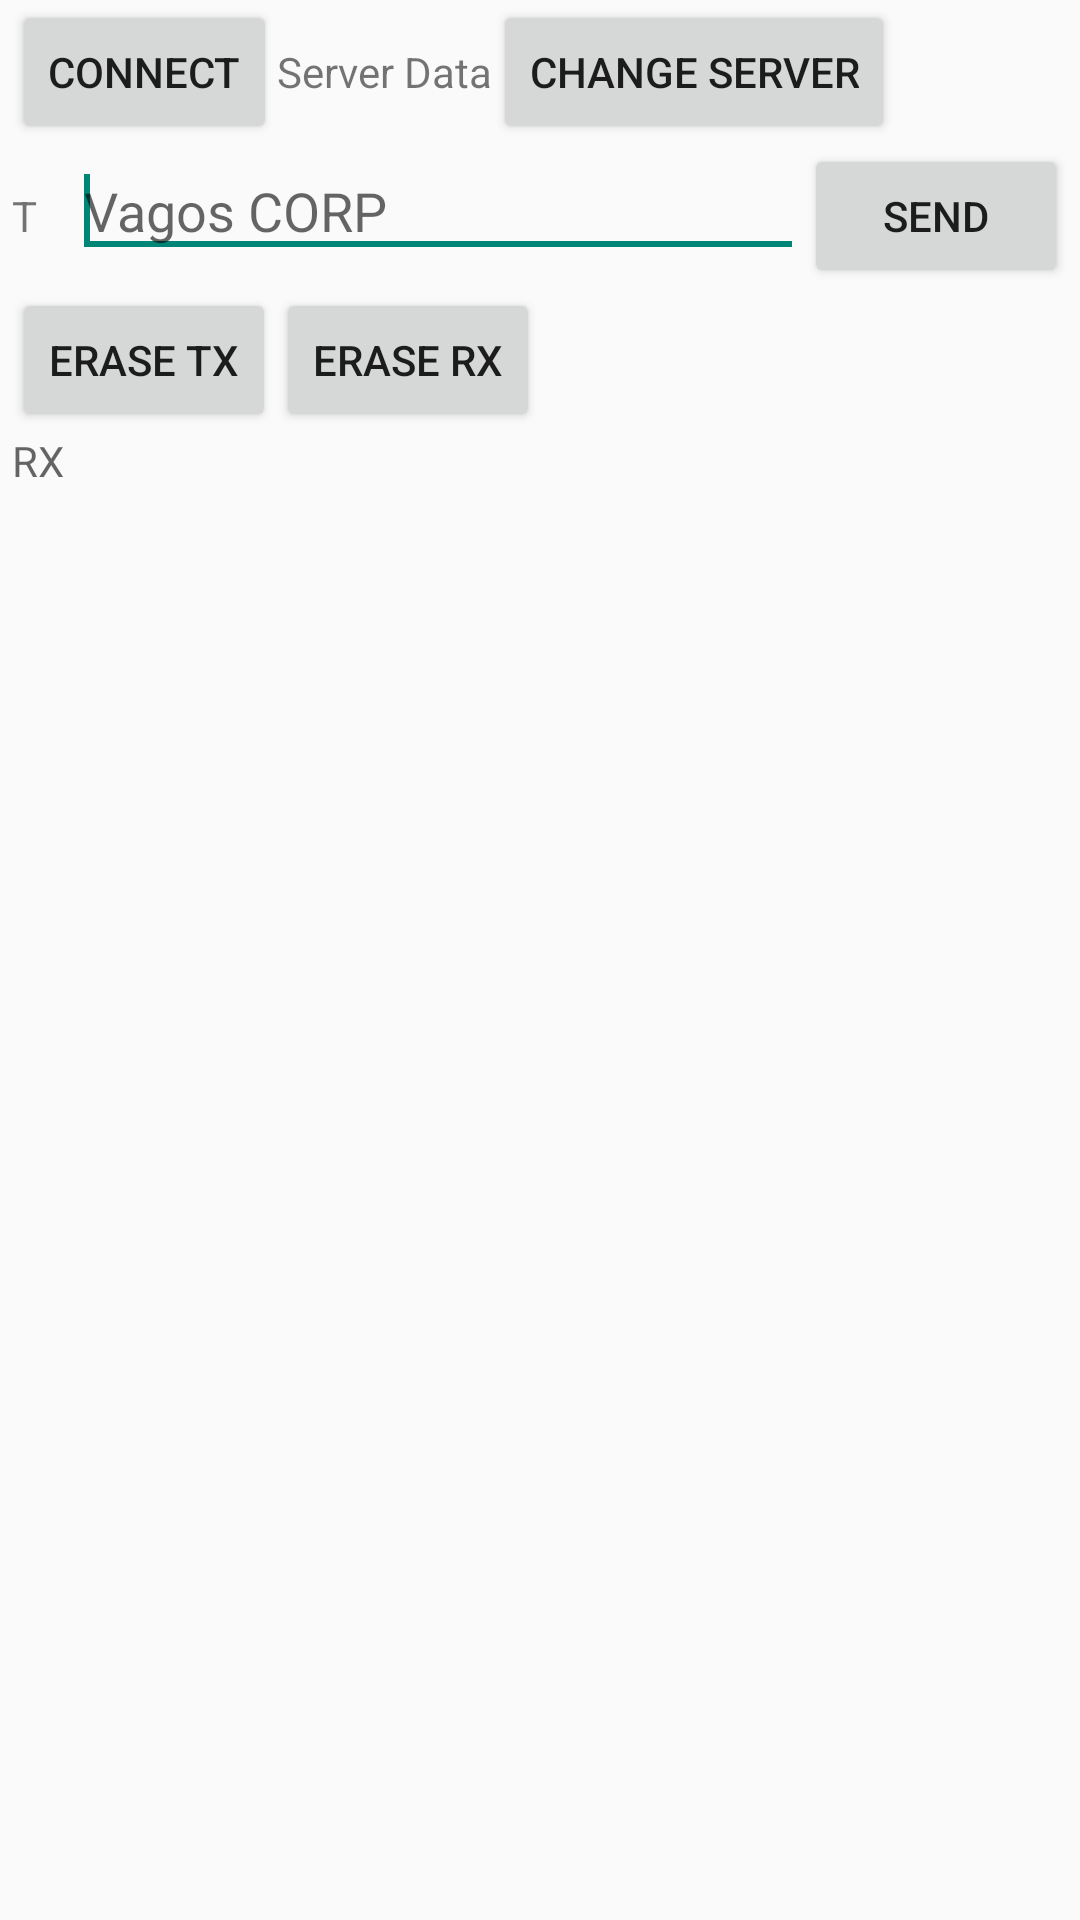

The Android layout XML behind this screen, and the referenced resources:
<!-- AndroidManifest.xml: application theme AppTheme -->
<!-- res/layout/principal.xml -->
<LinearLayout xmlns:android="http://schemas.android.com/apk/res/android"
    xmlns:tools="http://schemas.android.com/tools"
    android:paddingLeft="@dimen/activity_horizontal_margin"
    android:paddingRight="@dimen/activity_horizontal_margin"
    android:id="@+id/P_LYT"
    android:layout_width="match_parent"
    android:layout_height="match_parent"
    android:orientation="vertical"
    tools:context=".PrincipalW" >

    <LinearLayout
        android:layout_width="match_parent"
        android:layout_height="wrap_content"
        android:orientation="horizontal">

        <Button
            android:id="@+id/Conect"
            android:layout_width="wrap_content"
            android:layout_height="wrap_content"
            android:onClick="conect"
            android:text="@string/Button_Conect" />

        <TextView
            android:id="@+id/label_ser"
            android:layout_width="wrap_content"
            android:layout_height="wrap_content"
            android:text="@string/Ser_Dat" />

        <Button
            android:id="@+id/chan_ser"
            android:layout_width="wrap_content"
            android:layout_height="wrap_content"
            android:onClick="Chan_Ser"
            android:text="@string/set_server" />

    </LinearLayout>

    <LinearLayout
        android:layout_width="match_parent"
        android:layout_height="wrap_content"
        android:orientation="horizontal" >

        <TextView
            android:id="@+id/inputTyp"
            android:layout_width="0dp"
            android:layout_height="wrap_content"
            android:layout_weight="1"
            android:text="@string/txt" />

        <EditText
            android:id="@+id/TX"
            android:layout_width="0dp"
            android:layout_height="wrap_content"
            android:layout_weight="12"
            android:hint="@string/Text_TX"
            android:inputType="text" >

            <requestFocus />
        </EditText>

        <Button
            android:id="@+id/Send"
            android:layout_width="wrap_content"
            android:layout_height="wrap_content"
            android:onClick="enviar"
            android:text="@string/BSend" />

    </LinearLayout>

    <LinearLayout
        android:layout_width="match_parent"
        android:layout_height="wrap_content"
        android:orientation="horizontal" >

        
            
            
            
            
            
            

        <Button
            style = "android:attr/buttonBarButtonStyle"
            android:id="@+id/DelTX"
            android:layout_width="wrap_content"
            android:layout_height="wrap_content"
            android:onClick="BTX"
            android:text="@string/BTX" />

        <Button
            style = "android:attr/buttonBarButtonStyle"
            android:id="@+id/DelRX"
            android:layout_width="wrap_content"
            android:layout_height="wrap_content"
            android:onClick="BRX"
            android:text="@string/BRX" />
    </LinearLayout>

    <ScrollView
        android:id="@+id/scro"
        android:layout_width="match_parent"
        android:layout_height="0dp"
        android:layout_weight="1"
        android:scrollbarAlwaysDrawVerticalTrack="true"
        android:scrollbarStyle="outsideOverlay" >

        <TextView
            android:id="@+id/RX"
            android:layout_width="match_parent"
            android:layout_height="wrap_content"
            android:hint="@string/Text_RX"
            android:inputType="none"
            android:scrollbarAlwaysDrawVerticalTrack="true"
            android:scrollbars="vertical"
            android:textIsSelectable="true" />

    </ScrollView>

    <ScrollView
        android:id="@+id/scron"
        android:layout_width="match_parent"
        android:layout_height="0dp"
        android:layout_weight="1"
        android:scrollbarAlwaysDrawVerticalTrack="true"
        android:scrollbarStyle="outsideOverlay"
        android:visibility="gone">

        <TextView
            android:id="@+id/RXn"
            android:layout_width="match_parent"
            android:layout_height="wrap_content"
            android:hint="@string/Text_RX"
            android:inputType="none"
            android:scrollbarAlwaysDrawVerticalTrack="true"
            android:scrollbars="vertical"
            android:textIsSelectable="true" />

    </ScrollView>

     <LinearLayout
         android:id="@+id/commander"
         android:layout_width="match_parent"
         android:layout_height="wrap_content"
         android:gravity="bottom"
         android:orientation="vertical"
         android:visibility="gone" >

         
             
             
             

         <LinearLayout
             android:orientation="horizontal"
             android:layout_width="match_parent"
             android:layout_height="wrap_content">

             <Button
                 style = "android:attr/buttonBarButtonStyle"
                 android:layout_width="0dp"
                 android:layout_height="wrap_content"
                 android:layout_weight="1"
                 android:text="@string/commDVal"
                 android:id="@+id/comm1"
                android:onClick="commClick" />

             <Button
                 style = "android:attr/buttonBarButtonStyle"
                 android:layout_width="0dp"
                 android:layout_height="wrap_content"
                 android:layout_weight="1"
                 android:text="@string/commDVal"
                 android:id="@+id/comm2"
                android:onClick="commClick" />

             <Button
                 style = "android:attr/buttonBarButtonStyle"
                 android:layout_width="0dp"
                 android:layout_height="wrap_content"
                 android:layout_weight="1"
                 android:text="@string/commDVal"
                 android:id="@+id/comm3"
                android:onClick="commClick" />
         </LinearLayout>
         <LinearLayout
             android:orientation="horizontal"
             android:layout_width="match_parent"
             android:layout_height="wrap_content">

             <Button
                 style = "android:attr/buttonBarButtonStyle"
                 android:layout_width="0dp"
                 android:layout_height="wrap_content"
                 android:layout_weight="1"
                 android:text="@string/commDVal"
                 android:id="@+id/comm4"
                android:onClick="commClick" />

             <Button
                 style = "android:attr/buttonBarButtonStyle"
                 android:layout_width="0dp"
                 android:layout_height="wrap_content"
                 android:layout_weight="1"
                 android:text="@string/commDVal"
                 android:id="@+id/comm5"
                android:onClick="commClick" />

             <Button
                 style = "android:attr/buttonBarButtonStyle"
                 android:layout_width="0dp"
                 android:layout_height="wrap_content"
                 android:layout_weight="1"
                 android:text="@string/commDVal"
                 android:id="@+id/comm6"
                android:onClick="commClick" />
         </LinearLayout>
         <LinearLayout
             android:orientation="horizontal"
             android:layout_width="match_parent"
             android:layout_height="wrap_content">

             <Button
                 style = "android:attr/buttonBarButtonStyle"
                 android:layout_width="0dp"
                 android:layout_height="wrap_content"
                 android:layout_weight="1"
                 android:text="@string/commDVal"
                 android:id="@+id/comm7"
                android:onClick="commClick" />

             <Button
                 style = "android:attr/buttonBarButtonStyle"
                 android:layout_width="0dp"
                 android:layout_height="wrap_content"
                 android:layout_weight="1"
                 android:text="@string/commDVal"
                 android:id="@+id/comm8"
                android:onClick="commClick" />

             <Button
                 style = "android:attr/buttonBarButtonStyle"
                 android:layout_width="0dp"
                 android:layout_height="wrap_content"
                 android:layout_weight="1"
                 android:text="@string/commDVal"
                 android:id="@+id/comm9"
                android:onClick="commClick" />
         </LinearLayout>
         <LinearLayout
             android:orientation="horizontal"
             android:layout_width="match_parent"
             android:layout_height="wrap_content">

             <Button
                 style = "android:attr/buttonBarButtonStyle"
                 android:layout_width="0dp"
                 android:layout_height="wrap_content"
                 android:layout_weight="1"
                 android:text="@string/commDVal"
                 android:id="@+id/comm10"
                android:onClick="commClick" />

             <Button
                 style = "android:attr/buttonBarButtonStyle"
                 android:layout_width="0dp"
                 android:layout_height="wrap_content"
                 android:layout_weight="1"
                 android:text="@string/commDVal"
                 android:id="@+id/comm11"
                android:onClick="commClick" />

             <Button
                 style = "android:attr/buttonBarButtonStyle"
                 android:layout_width="0dp"
                 android:layout_height="wrap_content"
                 android:layout_weight="1"
                 android:text="@string/commDVal"
                 android:id="@+id/comm12"
                android:onClick="commClick" />
         </LinearLayout>


     </LinearLayout>

    
    

</LinearLayout>
<!-- resources referenced by this layout -->
<resources>
  <dimen name="activity_horizontal_margin">4dp</dimen>
  <dimen name="activity_vertical_margin">4dp</dimen>
  <string name="BRX">Erase RX</string>
  <string name="BSend">Send</string>
  <string name="BTX">Erase TX</string>
  <string name="Button_Conect">Connect</string>
  <string name="Ser_Dat">Server Data</string>
  <string name="Text_RX">RX</string>
  <string name="Text_TX">Vagos CORP</string>
  <string name="commDVal">No Comm</string>
  <string name="set_server">Change Server</string>
  <string name="txt">T</string>
  <style name="AppTheme" parent="AppBaseTheme">
          
      </style>
  <style name="AppBaseTheme" parent="android:Theme.Light">
          
      </style>
</resources>
